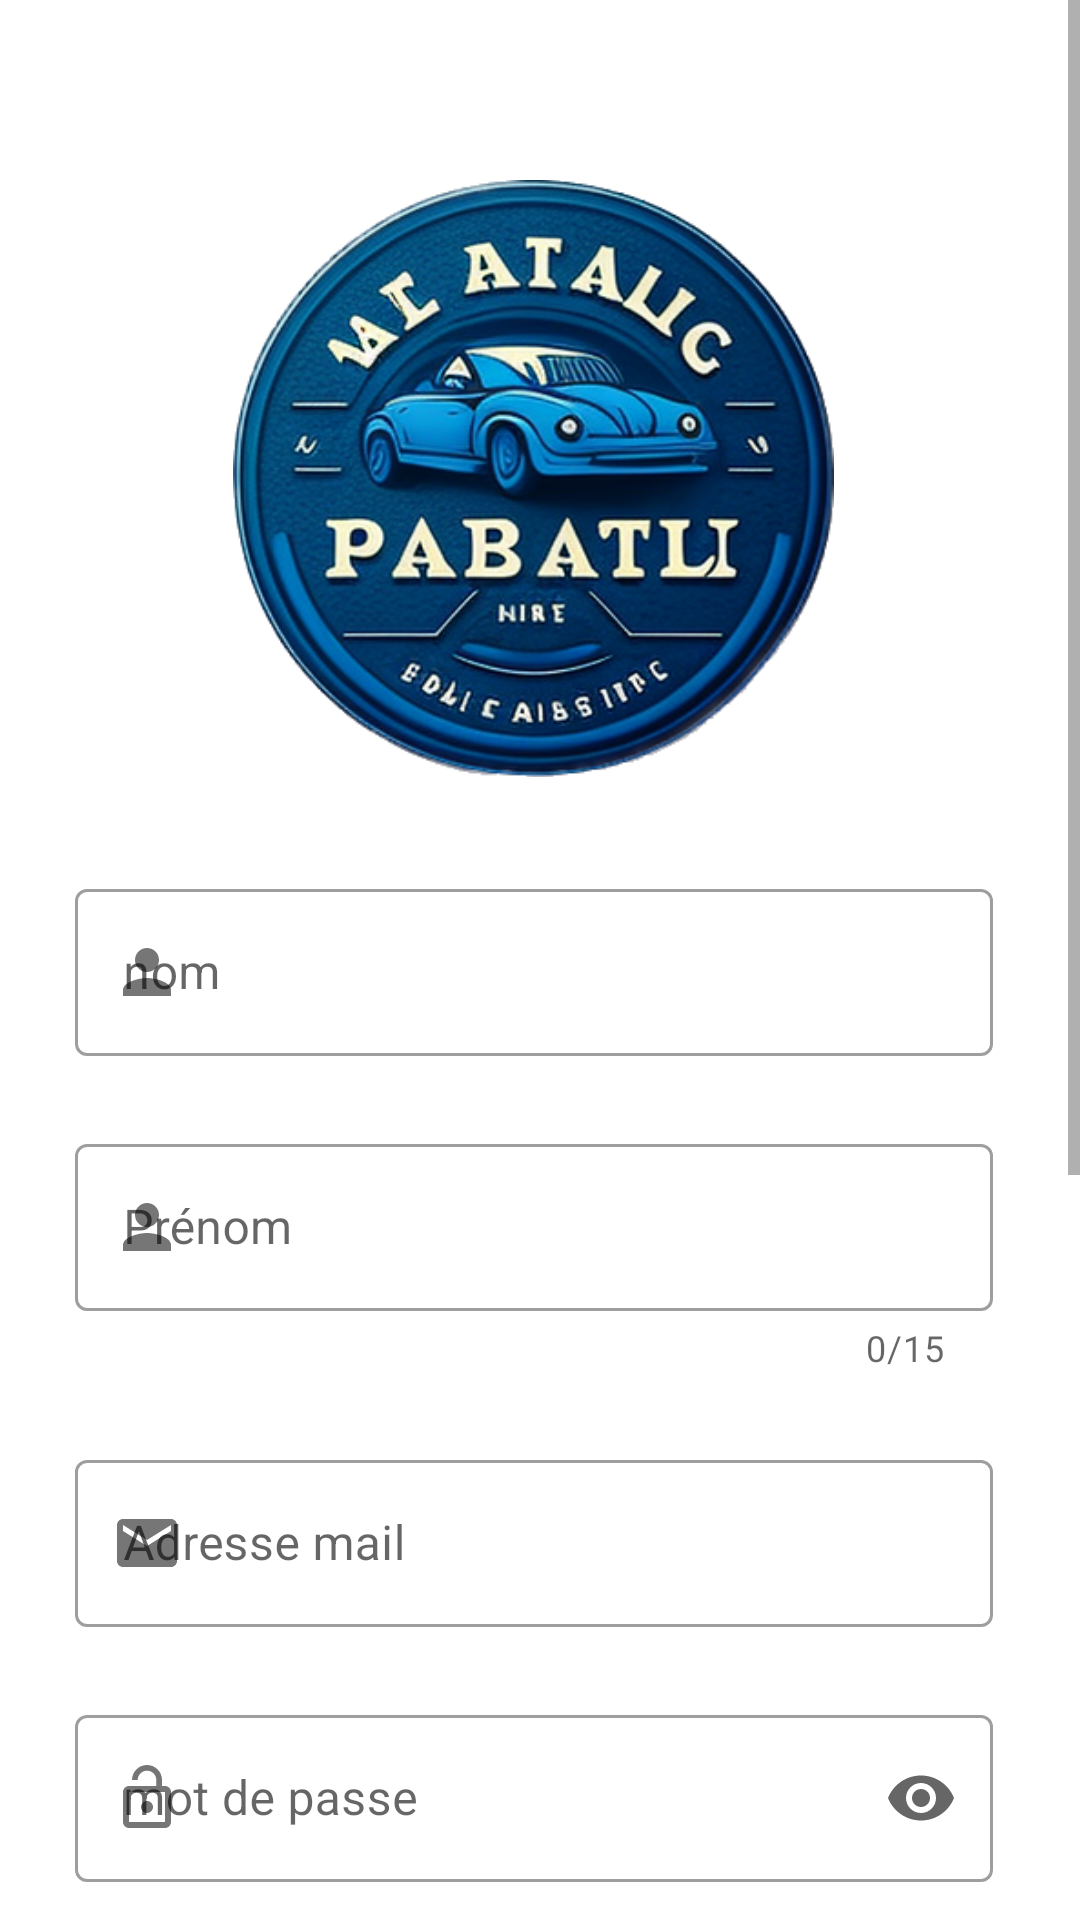

Here is an Android app screen rendered from its layout file. Give the layout XML and the strings, colors and styles it references.
<!-- AndroidManifest.xml: application theme Theme.EasyPark -->
<!-- res/layout/activity_register.xml -->
<?xml version="1.0" encoding="utf-8"?>
<androidx.constraintlayout.widget.ConstraintLayout xmlns:android="http://schemas.android.com/apk/res/android"
    xmlns:app="http://schemas.android.com/apk/res-auto"
    xmlns:tools="http://schemas.android.com/tools"
    android:layout_width="match_parent"
    android:layout_height="match_parent"

    tools:context=".register">

    <ScrollView
        android:layout_width="match_parent"
        android:layout_height="match_parent"
        android:background="@color/white"
        android:scrollbarStyle="insideInset"

        >

        <LinearLayout
            android:layout_width="match_parent"
            android:layout_height="wrap_content"
            android:orientation="vertical"
            android:gravity="center"
            android:padding="25dp">

            <ImageView
                android:id="@+id/imageView2"
                android:layout_width="249dp"
                android:layout_height="199dp"
                android:contentDescription="@string/app_name"
                app:srcCompat="@drawable/logo"
                android:layout_marginTop="35dp"
                android:layout_marginBottom="20dp"
                />




            <com.google.android.material.textfield.TextInputLayout
                android:layout_width="match_parent"
                android:layout_height="wrap_content"
                style="@style/Widget.MaterialComponents.TextInputLayout.OutlinedBox"
                android:layout_marginVertical="12dp"
                app:startIconDrawable="@drawable/person"
                app:errorIconDrawable="@drawable/warning"
                app:errorTextColor="@color/red"
                app:boxStrokeErrorColor="@color/red"
                >
                <com.google.android.material.textfield.TextInputEditText
                    android:id="@+id/register_name"                    android:layout_width="match_parent"
                    android:layout_height="match_parent"
                    android:hint="nom"
                    android:inputType="text"

                    />
            </com.google.android.material.textfield.TextInputLayout>

            <com.google.android.material.textfield.TextInputLayout
                android:layout_width="match_parent"
                android:layout_height="wrap_content"
                style="@style/Widget.MaterialComponents.TextInputLayout.OutlinedBox"
                android:layout_marginVertical="12dp"
                app:startIconDrawable="@drawable/person"
                app:errorIconDrawable="@drawable/warning"
                app:errorTextColor="@color/red"
                app:boxStrokeErrorColor="@color/red"
                app:counterEnabled="true"
                app:counterMaxLength="15"


                >
                <com.google.android.material.textfield.TextInputEditText
                    android:id="@+id/register_surname"
                    android:layout_width="match_parent"
                    android:layout_height="match_parent"
                    android:hint="Prénom"

                    />
            </com.google.android.material.textfield.TextInputLayout>
            <com.google.android.material.textfield.TextInputLayout
                android:layout_width="match_parent"
                android:layout_height="wrap_content"
                style="@style/Widget.MaterialComponents.TextInputLayout.OutlinedBox"
                android:layout_marginVertical="12dp"
                app:startIconDrawable="@drawable/email"
                app:errorTextColor="@color/red"
                app:boxStrokeErrorColor="@color/red"
                >
                <com.google.android.material.textfield.TextInputEditText
                    android:id="@+id/register_email"                    android:layout_width="match_parent"
                    android:layout_height="match_parent"
                    android:hint="@string/adresse_mail"

                    />
            </com.google.android.material.textfield.TextInputLayout>

            <com.google.android.material.textfield.TextInputLayout
                android:layout_width="match_parent"
                android:layout_height="wrap_content"
                style="@style/Widget.MaterialComponents.TextInputLayout.OutlinedBox"
                android:layout_marginVertical="12dp"
                app:startIconDrawable="@drawable/lock"
                app:endIconMode="password_toggle"
                app:errorTextColor="@color/red"
                app:boxStrokeErrorColor="@color/red"
                >
                <com.google.android.material.textfield.TextInputEditText
                    android:id="@+id/register_password"                    android:layout_width="match_parent"
                    android:layout_height="match_parent"
                    android:hint="mot de passe"
                    android:inputType="textPassword"

                    />
            </com.google.android.material.textfield.TextInputLayout>


            <com.google.android.material.textfield.TextInputLayout
                android:layout_width="match_parent"
                android:layout_height="wrap_content"
                style="@style/Widget.MaterialComponents.TextInputLayout.OutlinedBox"
                android:layout_marginVertical="12dp"
                app:startIconDrawable="@drawable/lock"
                app:endIconMode="password_toggle"
                app:boxStrokeErrorColor="@color/red"

                >
                <com.google.android.material.textfield.TextInputEditText
                    android:id="@+id/register_password2"
                    android:layout_width="match_parent"
                    android:layout_height="match_parent"
                    android:hint="confirmation du mot de passe"
                    android:inputType="textPassword"
                    />
            </com.google.android.material.textfield.TextInputLayout>

            <com.google.android.material.textfield.TextInputLayout
                android:layout_width="match_parent"
                android:layout_height="wrap_content"
                style="@style/Widget.MaterialComponents.TextInputLayout.OutlinedBox"
                app:startIconDrawable="@drawable/phone"
                app:prefixText="+237"
                android:layout_marginVertical="12dp"
                >
                <com.google.android.material.textfield.TextInputEditText
                    android:layout_width="match_parent"
                    android:layout_height="wrap_content"
                    android:hint="@string/num_ro_de_t_l_phone"
                    android:inputType="numberSigned"

                    />
            </com.google.android.material.textfield.TextInputLayout>
            <com.google.android.material.divider.MaterialDivider
                android:layout_width="wrap_content"
                android:layout_height="wrap_content"/>

            <Button
                android:id="@+id/register_btn"
                android:layout_width="match_parent"
                android:layout_height="wrap_content"
                android:background="@drawable/rondered"
                android:layout_marginTop="45dp"
                android:text="@string/text_validate"

                />
            <TextView
                android:layout_width="match_parent"
                android:layout_height="match_parent"
                android:text="Ou"
                android:textAlignment="center"
                android:layout_marginTop="15dp"
                android:textColor="@color/black"
                android:textSize="0.2in"


                />
            <Button
                android:id="@+id/to_login"
                android:layout_width="match_parent"
                android:layout_height="wrap_content"
                android:background="@drawable/rondered2"
                android:text="Se connecter"
                android:layout_marginTop="15dp"
                />

        </LinearLayout>
    </ScrollView>

</androidx.constraintlayout.widget.ConstraintLayout>
<!-- resources referenced by this layout -->
<resources>
  <color name="black">#FF000000</color>
  <color name="red">#FF1100</color>
  <color name="white">#FFFFFFFF</color>
  <!-- drawable email (drawable) -->
  <vector android:alpha="0.9" android:height="24dp" android:tint="#0858C9"
      android:viewportHeight="24" android:viewportWidth="24"
      android:width="24dp" xmlns:android="http://schemas.android.com/apk/res/android">
      <path android:fillColor="@android:color/white" android:pathData="M20,4L4,4c-1.1,0 -1.99,0.9 -1.99,2L2,18c0,1.1 0.9,2 2,2h16c1.1,0 2,-0.9 2,-2L22,6c0,-1.1 -0.9,-2 -2,-2zM20,8l-8,5 -8,-5L4,6l8,5 8,-5v2z"/>
  </vector>
  <!-- drawable lock (drawable) -->
  <vector android:alpha="0.9" android:height="24dp" android:tint="#0858C9"
      android:viewportHeight="24" android:viewportWidth="24"
      android:width="24dp" xmlns:android="http://schemas.android.com/apk/res/android">
      <path android:fillColor="@android:color/white" android:pathData="M12,17c1.1,0 2,-0.9 2,-2s-0.9,-2 -2,-2 -2,0.9 -2,2 0.9,2 2,2zM18,8h-1L17,6c0,-2.76 -2.24,-5 -5,-5S7,3.24 7,6h1.9c0,-1.71 1.39,-3.1 3.1,-3.1 1.71,0 3.1,1.39 3.1,3.1v2L6,8c-1.1,0 -2,0.9 -2,2v10c0,1.1 0.9,2 2,2h12c1.1,0 2,-0.9 2,-2L20,10c0,-1.1 -0.9,-2 -2,-2zM18,20L6,20L6,10h12v10z"/>
  </vector>
  <!-- drawable person (drawable) -->
  <vector android:alpha="0.9" android:height="24dp" android:tint="#0858C9"
      android:viewportHeight="24" android:viewportWidth="24"
      android:width="24dp" xmlns:android="http://schemas.android.com/apk/res/android">
      <path android:fillColor="@android:color/white" android:pathData="M12,12c2.21,0 4,-1.79 4,-4s-1.79,-4 -4,-4 -4,1.79 -4,4 1.79,4 4,4zM12,14c-2.67,0 -8,1.34 -8,4v2h16v-2c0,-2.66 -5.33,-4 -8,-4z"/>
  </vector>
  <!-- drawable rondered (drawable) -->
  <?xml version="1.0" encoding="utf-8"?>
  <shape xmlns:android="http://schemas.android.com/apk/res/android">
      <solid android:color="@color/purple_500"/>
      <corners android:radius="100dp"/>
  </shape>
  <!-- drawable rondered2 (drawable) -->
  <?xml version="1.0" encoding="utf-8"?>
  <shape xmlns:android="http://schemas.android.com/apk/res/android">
      <solid android:color="@color/color_light_blue"/>
      <corners android:radius="100dp"/>
  </shape>
  <!-- drawable warning (drawable) -->
  <vector android:alpha="0.9" android:height="24dp" android:tint="#C90808"
      android:viewportHeight="24" android:viewportWidth="24"
      android:width="24dp" xmlns:android="http://schemas.android.com/apk/res/android">
      <path android:fillColor="@android:color/white" android:pathData="M11,15h2v2h-2zM11,7h2v6h-2zM11.99,2C6.47,2 2,6.48 2,12s4.47,10 9.99,10C17.52,22 22,17.52 22,12S17.52,2 11.99,2zM12,20c-4.42,0 -8,-3.58 -8,-8s3.58,-8 8,-8 8,3.58 8,8 -3.58,8 -8,8z"/>
  </vector>
  <string name="adresse_mail">Adresse mail</string>
  <string name="app_name">EasyPark</string>
  <string name="num_ro_de_t_l_phone">Numéro de téléphone</string>
  <string name="text_validate">Valider</string>
  <style name="Theme.EasyPark" parent="Theme.MaterialComponents.DayNight.DarkActionBar">
          
          <item name="colorPrimary">@color/purple_500</item>
          <item name="colorPrimaryVariant">@color/purple_700</item>
          <item name="colorOnPrimary">@color/white</item>
          
          <item name="colorSecondary">@color/teal_200</item>
          <item name="colorSecondaryVariant">@color/teal_700</item>
          <item name="colorOnSecondary">@color/black</item>
          
          <item name="android:statusBarColor">?attr/colorPrimaryVariant</item>
          
      </style>
  <color name="purple_500">#FF6200EE</color>
  <color name="color_light_blue">#ABAAB3EC</color>
  <color name="purple_700">#FF3700B3</color>
  <color name="teal_200">#FF03DAC5</color>
  <color name="teal_700">#FF018786</color>
</resources>
